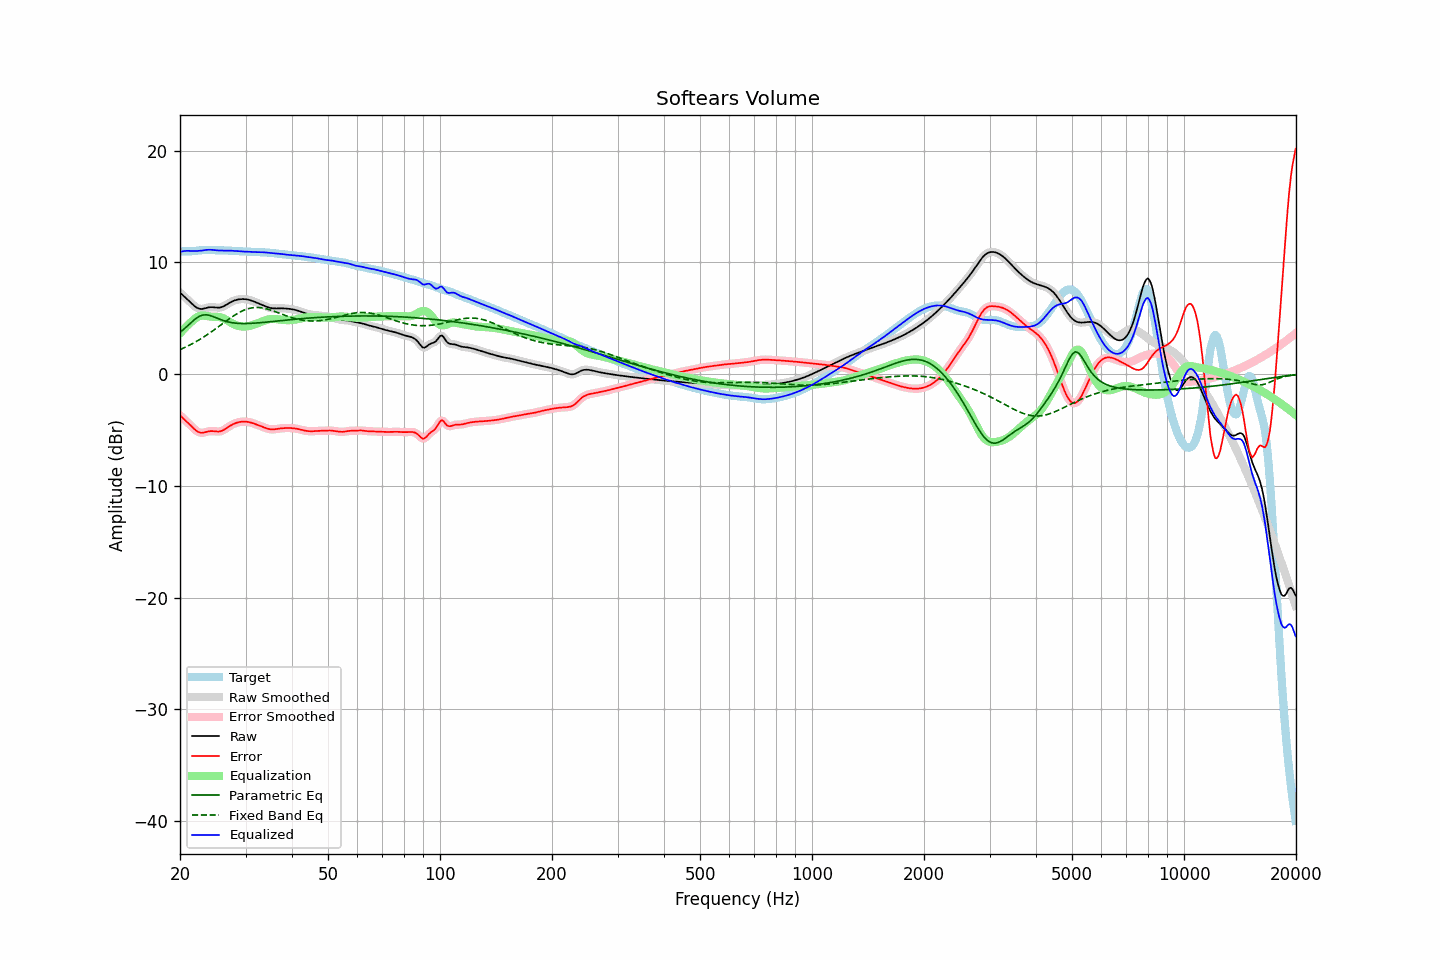

Values plotted in this chart, from the file beside it:
frequency, raw, error, smoothed, error_smoothed, equalization, parametric_eq, fixed_band_eq, equalized_raw, equalized_smoothed, target
20.00, 7.29, -3.68, 7.29, -3.68, 3.64, 3.72, 2.19, 10.92, 10.92, 10.96
20.20, 7.15, -3.82, 7.16, -3.82, 3.81, 3.84, 2.25, 10.96, 10.96, 10.98
20.40, 7.02, -3.96, 7.02, -3.96, 3.97, 3.96, 2.31, 10.99, 10.99, 10.99
20.61, 6.89, -4.10, 6.89, -4.10, 4.12, 4.09, 2.38, 11.01, 11.01, 10.99
20.81, 6.76, -4.23, 6.76, -4.23, 4.27, 4.22, 2.45, 11.02, 11.02, 10.99
21.02, 6.62, -4.36, 6.62, -4.36, 4.41, 4.36, 2.52, 11.03, 11.03, 10.98
21.23, 6.49, -4.50, 6.48, -4.50, 4.54, 4.49, 2.59, 11.02, 11.02, 10.98
21.44, 6.35, -4.64, 6.35, -4.64, 4.66, 4.62, 2.67, 11.01, 11.01, 10.99
21.66, 6.21, -4.79, 6.21, -4.79, 4.80, 4.75, 2.74, 11.01, 11.01, 11.00
21.87, 6.08, -4.93, 6.09, -4.92, 4.92, 4.87, 2.82, 11.01, 11.01, 11.01
22.09, 5.98, -5.05, 5.98, -5.05, 5.03, 4.98, 2.90, 11.01, 11.01, 11.03
22.31, 5.90, -5.15, 5.90, -5.15, 5.12, 5.08, 2.99, 11.02, 11.02, 11.05
22.54, 5.85, -5.22, 5.85, -5.22, 5.18, 5.16, 3.07, 11.03, 11.03, 11.06
22.76, 5.82, -5.25, 5.83, -5.25, 5.22, 5.22, 3.16, 11.04, 11.04, 11.08
22.99, 5.83, -5.25, 5.84, -5.25, 5.23, 5.27, 3.25, 11.06, 11.06, 11.09
23.22, 5.87, -5.23, 5.86, -5.23, 5.22, 5.29, 3.34, 11.09, 11.08, 11.09
23.45, 5.90, -5.19, 5.90, -5.19, 5.20, 5.30, 3.43, 11.11, 11.10, 11.09
23.69, 5.94, -5.15, 5.94, -5.15, 5.18, 5.28, 3.53, 11.12, 11.12, 11.09
23.92, 5.97, -5.12, 5.97, -5.12, 5.15, 5.26, 3.63, 11.12, 11.12, 11.09
24.16, 5.98, -5.10, 5.98, -5.10, 5.14, 5.22, 3.73, 11.12, 11.12, 11.09
24.40, 5.98, -5.10, 5.98, -5.10, 5.13, 5.18, 3.83, 11.11, 11.11, 11.08
24.65, 5.97, -5.11, 5.97, -5.11, 5.13, 5.12, 3.93, 11.10, 11.10, 11.08
24.89, 5.95, -5.13, 5.95, -5.13, 5.13, 5.06, 4.03, 11.08, 11.08, 11.08
25.14, 5.94, -5.14, 5.94, -5.14, 5.13, 5.00, 4.14, 11.07, 11.07, 11.08
25.39, 5.94, -5.14, 5.94, -5.14, 5.12, 4.94, 4.24, 11.05, 11.06, 11.08
25.65, 5.96, -5.12, 5.96, -5.12, 5.09, 4.89, 4.35, 11.05, 11.05, 11.08
25.91, 6.00, -5.07, 6.00, -5.07, 5.05, 4.83, 4.46, 11.05, 11.05, 11.07
26.16, 6.06, -5.01, 6.06, -5.01, 4.99, 4.78, 4.56, 11.05, 11.05, 11.07
26.43, 6.13, -4.93, 6.13, -4.93, 4.92, 4.74, 4.67, 11.05, 11.05, 11.06
26.69, 6.22, -4.83, 6.22, -4.83, 4.83, 4.70, 4.77, 11.05, 11.05, 11.05
26.96, 6.31, -4.73, 6.31, -4.73, 4.74, 4.66, 4.88, 11.05, 11.05, 11.04
27.23, 6.39, -4.64, 6.39, -4.64, 4.65, 4.63, 4.98, 11.05, 11.04, 11.03
27.50, 6.47, -4.55, 6.47, -4.56, 4.57, 4.60, 5.08, 11.04, 11.04, 11.02
27.77, 6.53, -4.48, 6.53, -4.48, 4.49, 4.58, 5.18, 11.03, 11.03, 11.02
28.05, 6.59, -4.42, 6.59, -4.42, 4.42, 4.56, 5.27, 11.02, 11.01, 11.01
28.33, 6.63, -4.37, 6.63, -4.37, 4.37, 4.55, 5.36, 11.00, 11.00, 11.00
28.62, 6.67, -4.32, 6.67, -4.32, 4.32, 4.54, 5.45, 10.99, 10.99, 10.99
28.90, 6.69, -4.29, 6.69, -4.29, 4.29, 4.53, 5.52, 10.98, 10.98, 10.98
29.19, 6.70, -4.27, 6.70, -4.27, 4.27, 4.52, 5.60, 10.97, 10.97, 10.97
29.48, 6.71, -4.25, 6.71, -4.25, 4.25, 4.52, 5.67, 10.97, 10.96, 10.96
29.78, 6.71, -4.25, 6.71, -4.25, 4.25, 4.52, 5.73, 10.96, 10.96, 10.96
30.08, 6.69, -4.26, 6.69, -4.26, 4.26, 4.52, 5.78, 10.95, 10.95, 10.95
30.38, 6.67, -4.27, 6.67, -4.27, 4.28, 4.52, 5.83, 10.95, 10.95, 10.94
30.68, 6.64, -4.30, 6.64, -4.30, 4.30, 4.53, 5.87, 10.94, 10.94, 10.94
30.99, 6.59, -4.34, 6.59, -4.34, 4.34, 4.53, 5.91, 10.93, 10.93, 10.93
31.30, 6.54, -4.38, 6.54, -4.38, 4.38, 4.54, 5.93, 10.92, 10.92, 10.92
31.61, 6.49, -4.43, 6.49, -4.43, 4.43, 4.55, 5.95, 10.92, 10.92, 10.92
31.93, 6.43, -4.48, 6.43, -4.48, 4.48, 4.56, 5.96, 10.91, 10.91, 10.91
32.24, 6.38, -4.53, 6.38, -4.53, 4.53, 4.57, 5.96, 10.91, 10.91, 10.91
32.57, 6.32, -4.59, 6.32, -4.59, 4.59, 4.58, 5.95, 10.91, 10.91, 10.91
32.89, 6.25, -4.65, 6.25, -4.65, 4.65, 4.60, 5.94, 10.91, 10.91, 10.90
33.22, 6.19, -4.71, 6.19, -4.71, 4.71, 4.61, 5.92, 10.90, 10.90, 10.90
33.55, 6.13, -4.76, 6.13, -4.76, 4.76, 4.62, 5.90, 10.89, 10.89, 10.89
33.89, 6.07, -4.82, 6.07, -4.82, 4.82, 4.64, 5.86, 10.88, 10.88, 10.88
34.23, 6.01, -4.86, 6.01, -4.86, 4.86, 4.65, 5.83, 10.87, 10.87, 10.87
34.57, 5.96, -4.90, 5.96, -4.90, 4.89, 4.67, 5.79, 10.86, 10.86, 10.87
34.92, 5.92, -4.93, 5.92, -4.93, 4.92, 4.68, 5.74, 10.84, 10.84, 10.85
35.27, 5.89, -4.94, 5.89, -4.94, 4.93, 4.70, 5.70, 10.83, 10.82, 10.84
35.62, 5.88, -4.95, 5.88, -4.94, 4.93, 4.71, 5.65, 10.81, 10.81, 10.82
35.97, 5.87, -4.93, 5.87, -4.93, 4.93, 4.73, 5.59, 10.80, 10.80, 10.80
... 635 more rows
